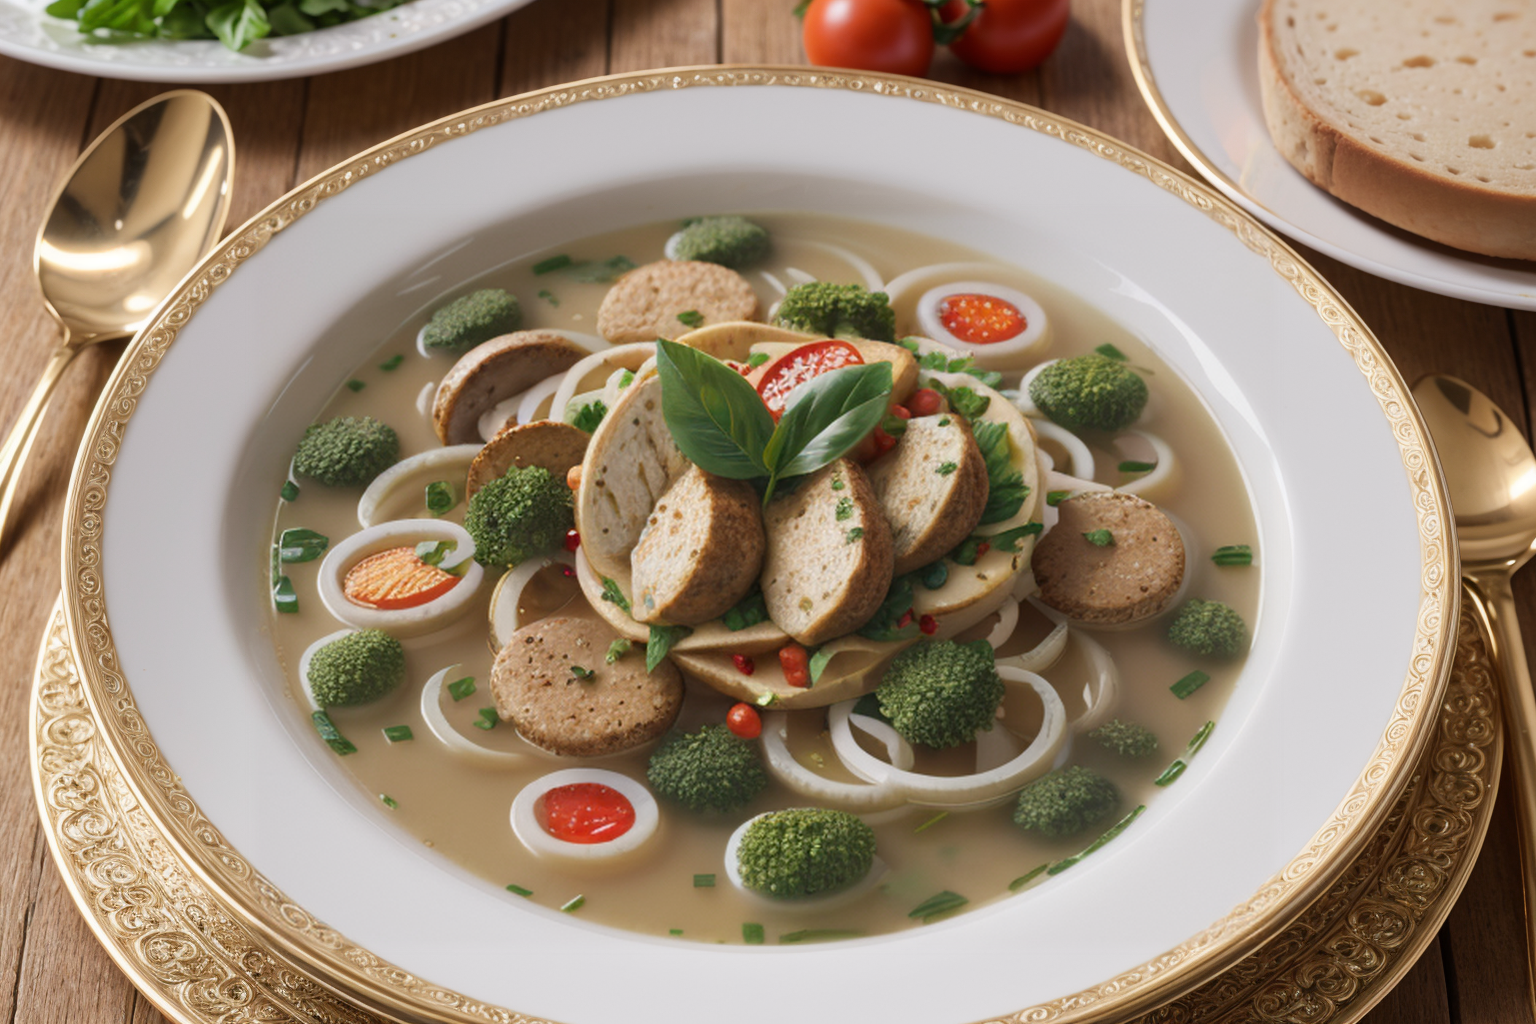
Generation parameters embedded in this image by AUTOMATIC1111 Stable Diffusion web UI or a fork of it (Forge, ...) (PNG 'parameters' text chunk):
(Masterpiece: 1.2), (Best Quality), (Super Detailed), (8k, 4k, Complex), (Highly Detailed: 1.2) (Detailed Background), Food Style, Realistic image of always from scratch italian wedding soup in a beautiful elegant plate with clean background, view from top, Solid Background, Blur, Bokeh Depth of Field, Food Focus,
Negative prompt: (low quality:1.4), (worst quality:1.4), (monochrome:1.1),(bad_prompt_version2:0.8), (bad-hands-5:1.1), lowres,(Bored pose), static pose, busty bad hands, lowers, long body, disfigured, ugly, cross eyed, squinting, grain, Deformed, blurry, bad anatomy, poorly drawn face, mutation, mutated, extra limb, ugly, poorly drawn hands, missing limb, floating limbs, disconnected limbs, malformed hands, blur, out of focus, long neck, disgusting, poorly drawn, mutilated, ((text)), ((centered shot)), ((symetric pose)), ((symetric)), multiple views, multiple panels, blurry, multiple panels, blurry, watermark, letterbox, text, easynegative,
Steps: 40, Sampler: DPM++ SDE Karras, CFG scale: 7, Seed: 1261829297, Size: 768x512, Model hash: 07919b495d, Model: picxReal_10, Denoising strength: 0.5, ADetailer model: yolov8x-worldv2.pt, ADetailer model classes: food, ADetailer prompt: "(Masterpiece: 1.2), (Best Quality), (Super Detailed), (8k, 4k, Complex), (Highly Detailed: 1.2) (Detailed Background), Food Style, Realistic image", ADetailer negative prompt: "(low quality:1.4), (worst quality:1.4), (monochrome:1.1),(bad_prompt_version2:0.8), (bad-hands-5:1.1), lowres,(Bored pose), static pose, busty bad hands, lowers, long body, disfigured, ugly, cross eyed, squinting, grain, Deformed, blurry, bad anatomy, poorly drawn face, mutation, mutated, extra limb, ugly, poorly drawn hands, missing limb, floating limbs, disconnected limbs, malformed hands, blur, out of focus, long neck, disgusting, poorly drawn, mutilated, ((text)), ((centered shot)), ((symetric pose)), ((symetric)), multiple views, multiple panels, blurry, multiple panels, blurry, watermark, letterbox, text, easynegative,", ADetailer confidence: 0.3, ADetailer dilate erode: 4, ADetailer mask blur: 4, ADetailer denoising strength: 0.4, ADetailer inpaint only masked: True, ADetailer inpaint padding: 32, ADetailer version: 24.3.3, Hires upscale: 2, Hires steps: 15, Hires upscaler: R-ESRGAN 4x+, TI hashes: "bad-hands-5: aa7651be154c, easynegative: c74b4e810b03", Version: v1.6.0-2-g4afaaf8a